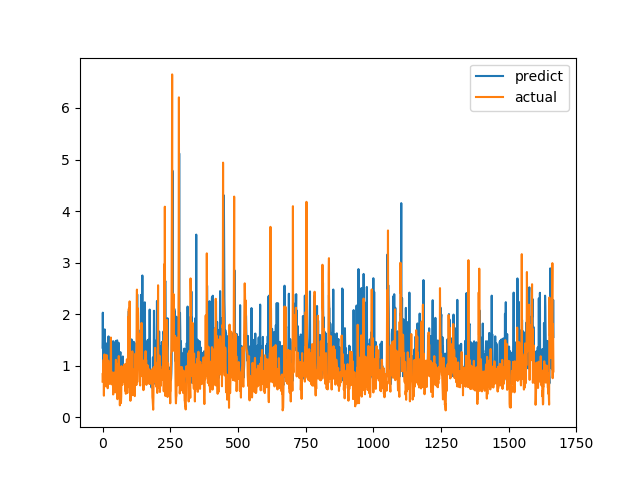

The file beside this chart, header and first rows:
predict, actual
1.35, 0.6915
2.029, 0.8558
1.323, 0.7094
0.8511, 1.015
0.9421, 1.116
1.385, 0.4183
1.322, 1.002
0.8375, 1.219
1.705, 1.143
1.081, 0.6528
0.9544, 0.6747
0.9132, 0.601
0.8676, 0.6695
0.7731, 0.6538
0.8321, 0.7814
1.432, 1.206
0.9943, 0.8469
0.8865, 0.8286
0.9517, 0.6482
0.9001, 0.5624
0.8489, 0.7183
0.8534, 1.1
1.569, 0.9542
0.9709, 0.729
0.9236, 0.6694
1.448, 0.8631
0.9239, 0.6465
0.7642, 0.8223
0.8934, 0.9236
1.537, 0.8301
0.7292, 1.067
0.9973, 1.546
1.186, 0.6827
0.7595, 0.6386
1.328, 0.6464
0.8928, 0.6881
0.8725, 0.7274
0.8598, 0.65
0.8395, 0.8694
1.477, 0.4409
0.809, 0.4519
0.7719, 0.7575
1.353, 0.4952
0.785, 0.6851
0.809, 0.7244
0.8358, 0.8654
1.441, 0.74
1.289, 0.8071
0.8993, 0.8204
1.482, 1.114
1.001, 1.109
1.045, 0.4751
1.355, 1.039
1.476, 0.9458
1.492, 0.7878
0.9445, 0.3505
1.35, 0.9368
0.8991, 0.9868
0.9524, 0.647
1.447, 1.03
... 1,606 more rows
